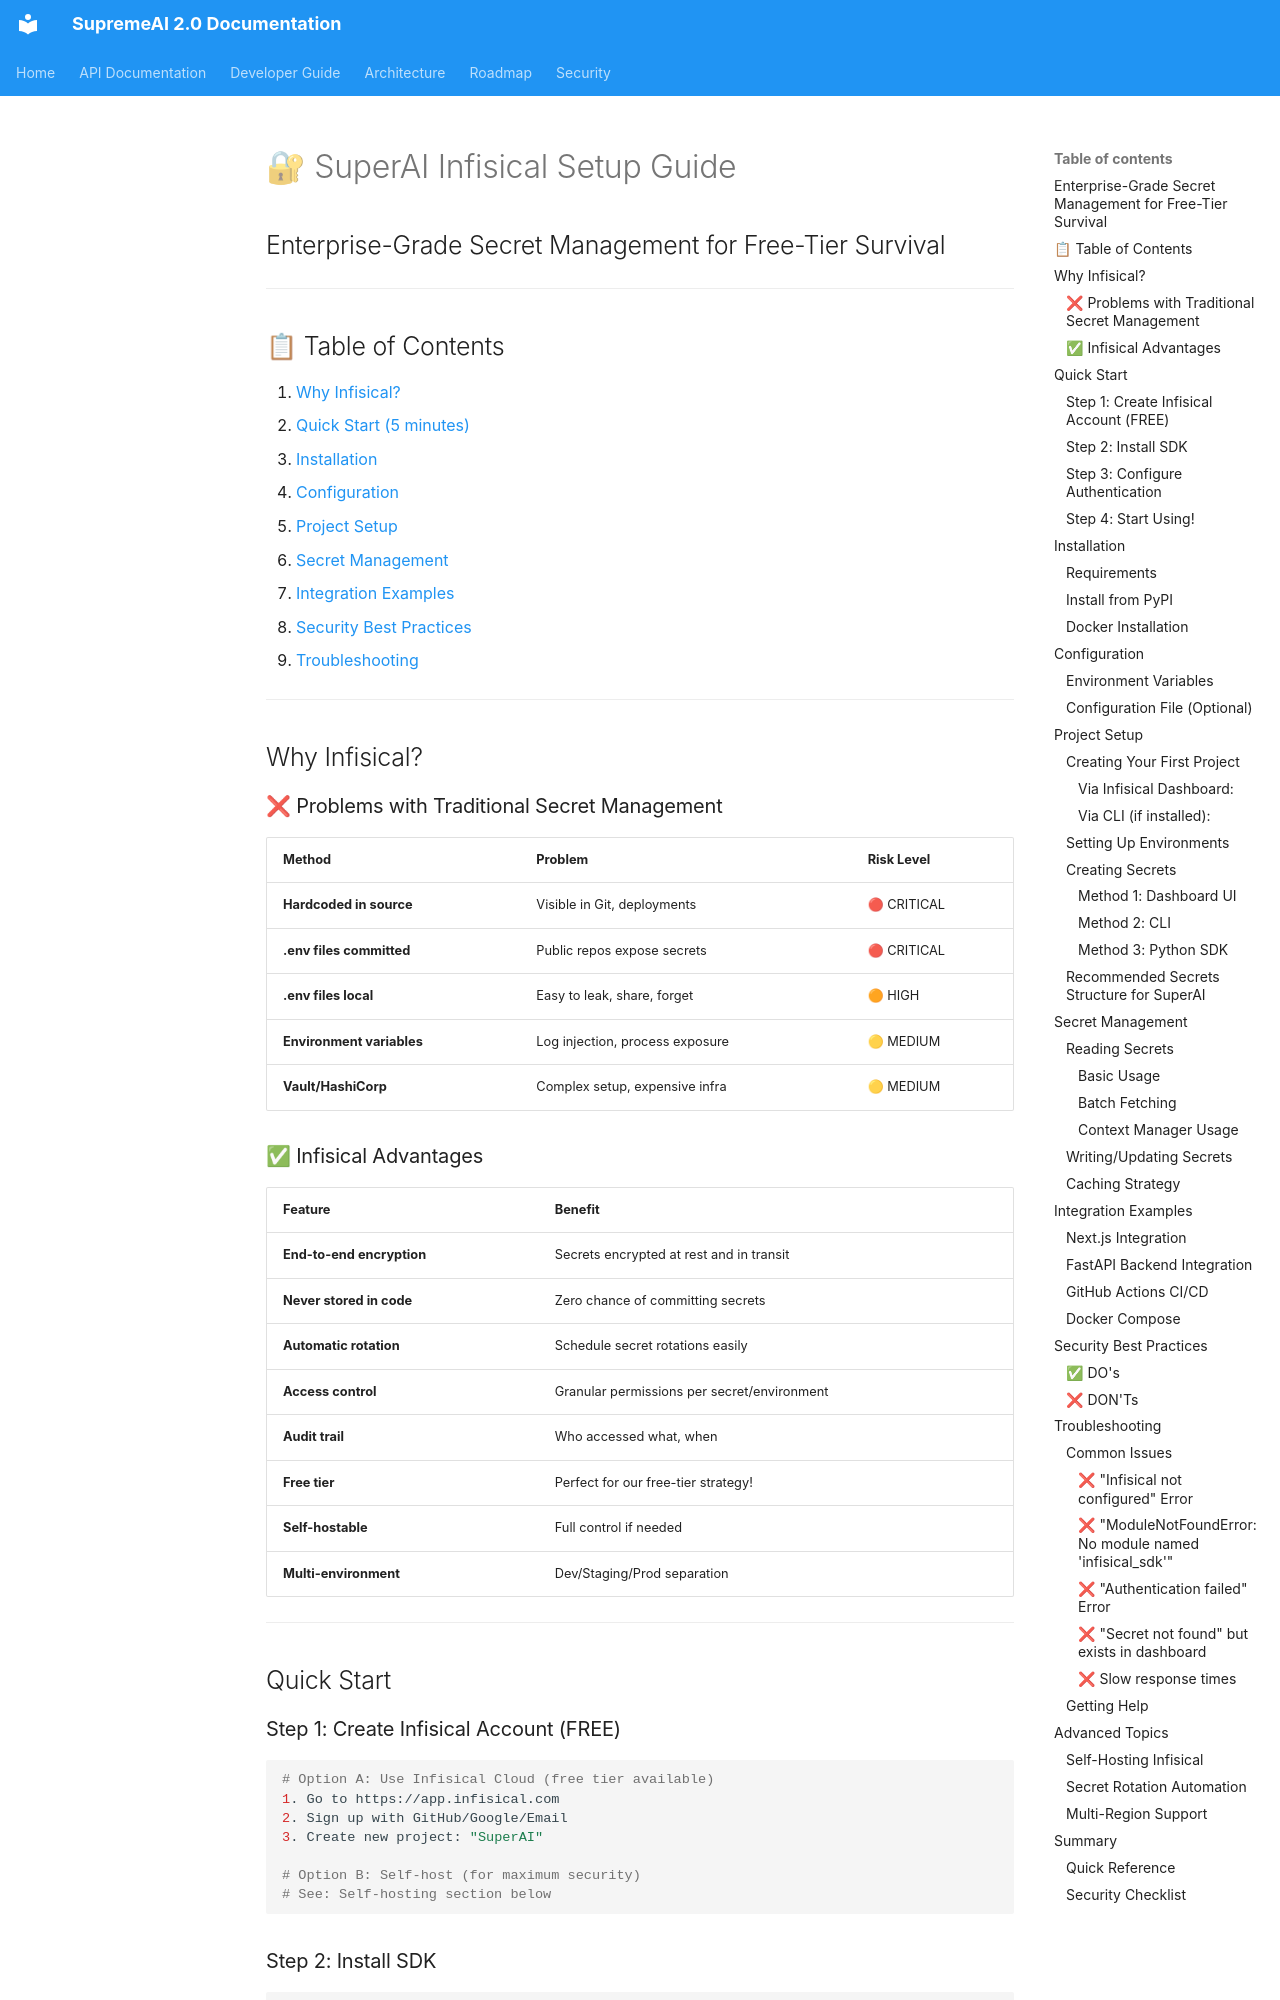

repository: SaifulHaqueNiloy/supremeai · page: plans/infrastructure/INFISICAL_SETUP_GUIDE/index.html · generator: mkdocs

# 🔐 SuperAI Infisical Setup Guide
## Enterprise-Grade Secret Management for Free-Tier Survival

---

## 📋 Table of Contents

1. [Why Infisical?](#why-infisical)
2. [Quick Start (5 minutes)](#quick-start)
3. [Installation](#installation)
4. [Configuration](#configuration)
5. [Project Setup](#project-setup)
6. [Secret Management](#secret-management)
7. [Integration Examples](#integration-examples)
8. [Security Best Practices](#security-best-practices)
9. [Troubleshooting](#troubleshooting)

---

## Why Infisical?

### ❌ Problems with Traditional Secret Management

| Method | Problem | Risk Level |
|--------|---------|------------|
| **Hardcoded in source** | Visible in Git, deployments | 🔴 CRITICAL |
| **.env files committed** | Public repos expose secrets | 🔴 CRITICAL |
| **.env files local** | Easy to leak, share, forget | 🟠 HIGH |
| **Environment variables** | Log injection, process exposure | 🟡 MEDIUM |
| **Vault/HashiCorp** | Complex setup, expensive infra | 🟡 MEDIUM |

### ✅ Infisical Advantages

| Feature | Benefit |
|---------|---------|
| **End-to-end encryption** | Secrets encrypted at rest and in transit |
| **Never stored in code** | Zero chance of committing secrets |
| **Automatic rotation** | Schedule secret rotations easily |
| **Access control** | Granular permissions per secret/environment |
| **Audit trail** | Who accessed what, when |
| **Free tier** | Perfect for our free-tier strategy! |
| **Self-hostable** | Full control if needed |
| **Multi-environment** | Dev/Staging/Prod separation |

---

## Quick Start

### Step 1: Create Infisical Account (FREE)

```bash
# Option A: Use Infisical Cloud (free tier available)
1. Go to https://app.infisical.com
2. Sign up with GitHub/Google/Email
3. Create new project: "SuperAI"

# Option B: Self-host (for maximum security)
# See: Self-hosting section below
```

### Step 2: Install SDK

```bash
# Python SDK
pip install infisical-sdk

# Or add to requirements.txt
echo "infisical-sdk" >> requirements.txt
pip install -r requirements.txt
```
